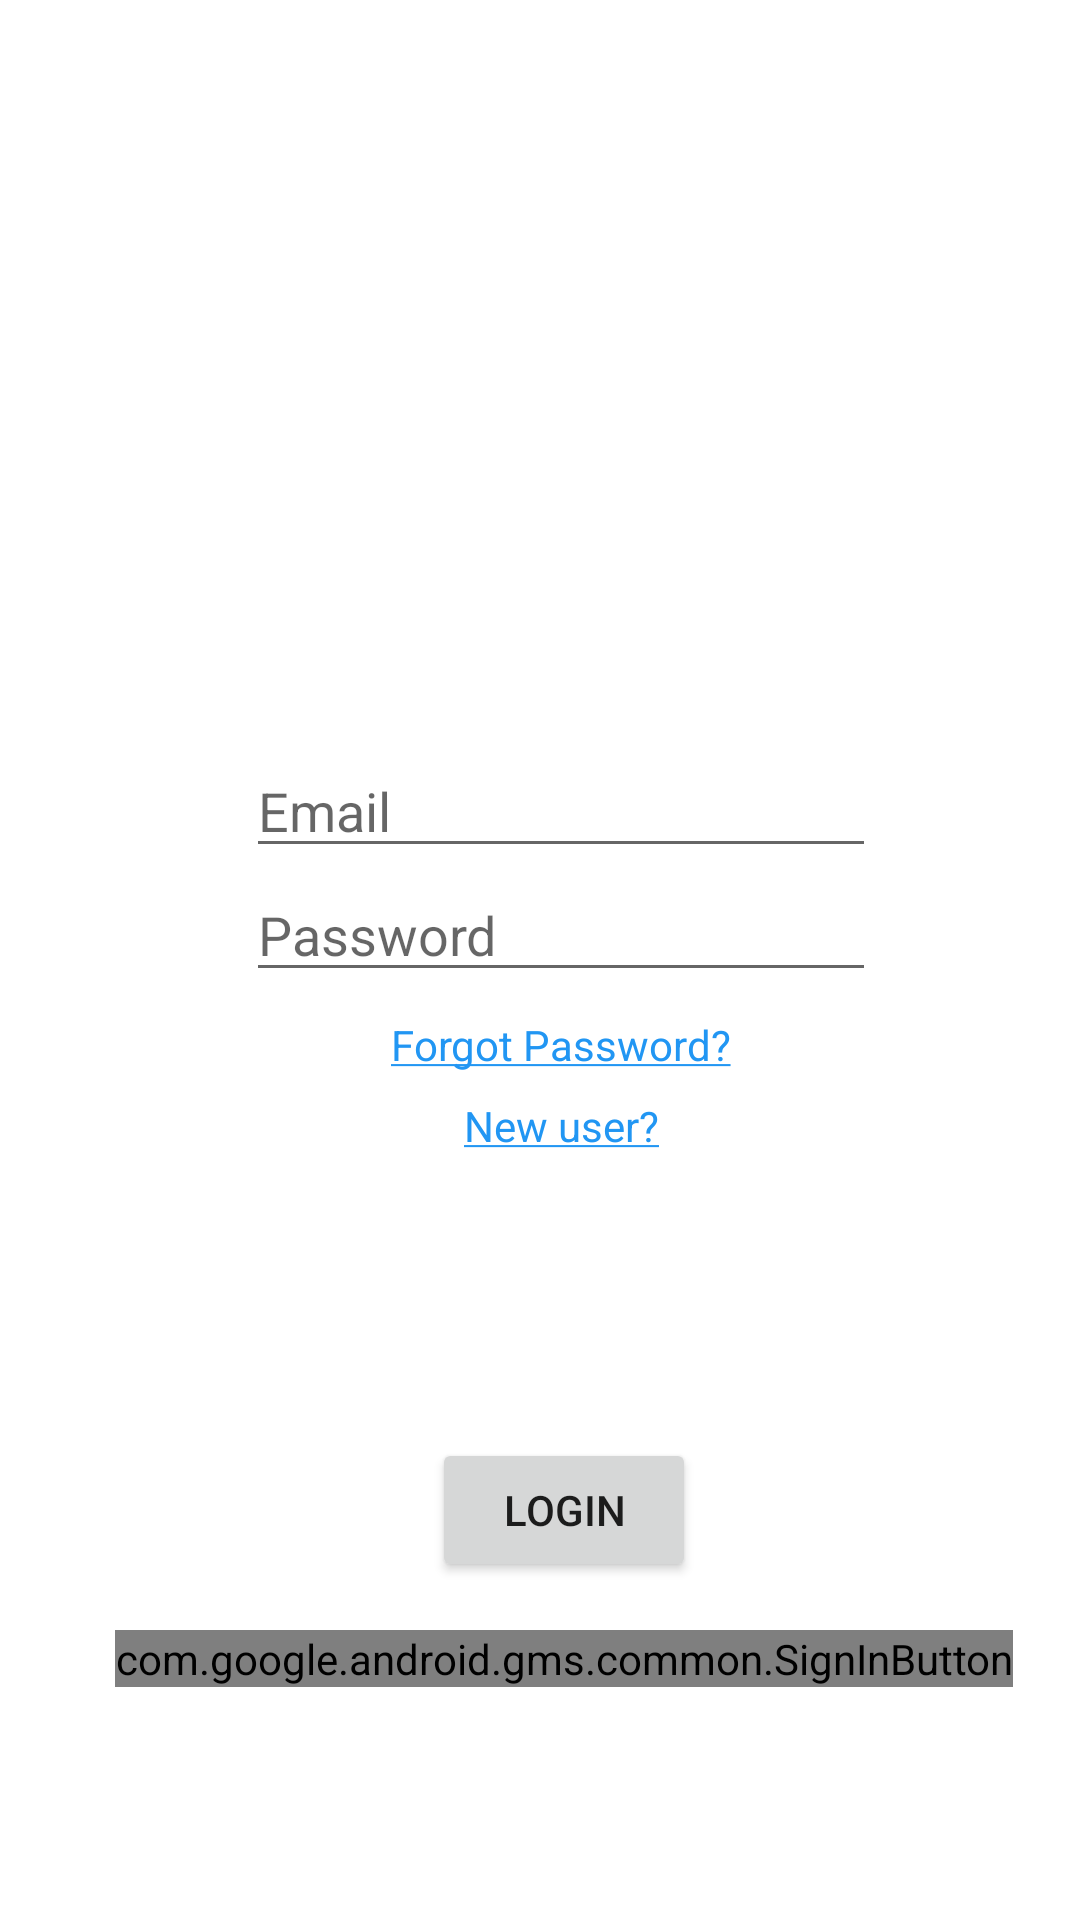

Layout XML and referenced resources for this Android screen:
<!-- AndroidManifest.xml: application theme Theme.Fitbook -->
<!-- res/layout/activity_login.xml -->
<?xml version="1.0" encoding="utf-8"?>
<androidx.constraintlayout.widget.ConstraintLayout xmlns:android="http://schemas.android.com/apk/res/android"
    xmlns:app="http://schemas.android.com/apk/res-auto"
    xmlns:tools="http://schemas.android.com/tools"
    android:layout_width="match_parent"
    android:layout_height="match_parent"
    tools:context=".auth.LoginActivity">

    <EditText
        android:id="@+id/loginEmail"
        android:layout_width="wrap_content"
        android:layout_height="wrap_content"
        android:layout_marginTop="248dp"
        android:ems="10"
        android:hint="Email"
        android:inputType="textEmailAddress"
        app:layout_constraintEnd_toEndOf="parent"
        app:layout_constraintHorizontal_bias="0.547"
        app:layout_constraintStart_toStartOf="parent"
        app:layout_constraintTop_toTopOf="parent" />

    <EditText
        android:id="@+id/loginPassword"
        android:layout_width="wrap_content"
        android:layout_height="wrap_content"
        android:ems="10"
        android:hint="Password"
        android:inputType="textPassword"
        app:layout_constraintEnd_toEndOf="@+id/loginEmail"
        app:layout_constraintStart_toStartOf="@+id/loginEmail"
        app:layout_constraintTop_toBottomOf="@+id/loginEmail" />

    <Button
        android:id="@+id/loginButton"
        android:layout_width="wrap_content"
        android:layout_height="wrap_content"
        android:text="Login"
        app:layout_constraintBottom_toBottomOf="parent"
        app:layout_constraintEnd_toEndOf="@+id/loginPassword"
        app:layout_constraintHorizontal_bias="0.508"
        app:layout_constraintStart_toStartOf="@+id/loginPassword"
        app:layout_constraintTop_toBottomOf="@+id/newUsers"
        app:layout_constraintVertical_bias="0.457" />

    <TextView
        android:id="@+id/forgotPassword"
        android:layout_width="wrap_content"
        android:layout_height="wrap_content"
        android:layout_marginTop="8dp"
        android:autoLink="all"
        android:clickable="true"
        android:focusable="true"
        android:text="@string/forgotPass"
        android:textColor="#2196F3"
        app:layout_constraintEnd_toEndOf="@+id/loginPassword"
        app:layout_constraintStart_toStartOf="@+id/loginPassword"
        app:layout_constraintTop_toBottomOf="@+id/loginPassword" />

    <TextView
        android:id="@+id/newUsers"
        android:layout_width="wrap_content"
        android:layout_height="wrap_content"
        android:layout_marginTop="8dp"
        android:clickable="true"
        android:focusable="true"
        android:text="@string/new_user"
        android:textColor="#2196F3"
        app:layout_constraintEnd_toEndOf="@+id/forgotPassword"
        app:layout_constraintStart_toStartOf="@+id/forgotPassword"
        app:layout_constraintTop_toBottomOf="@+id/forgotPassword" />


    <com.google.android.gms.common.SignInButton
        android:id="@+id/googleButton"
        android:layout_width="wrap_content"
        android:layout_height="wrap_content"
        android:layout_alignParentTop="true"
        android:layout_marginTop="16dp"
        android:text="Text"
        android:textSize="18sp"
        app:layout_constraintEnd_toEndOf="@+id/loginButton"
        app:layout_constraintStart_toStartOf="@+id/loginButton"
        app:layout_constraintTop_toBottomOf="@+id/loginButton" />
</androidx.constraintlayout.widget.ConstraintLayout>
<!-- resources referenced by this layout -->
<resources>
  <string name="forgotPass"><u>Forgot Password?</u></string>
  <string name="new_user"><u>New user?</u></string>
  <style name="Theme.Fitbook" parent="Theme.MaterialComponents.DayNight.DarkActionBar">
          
          <item name="colorPrimary">@color/purple_500</item>
          <item name="colorPrimaryVariant">@color/purple_700</item>
          <item name="colorOnPrimary">@color/white</item>
          
          <item name="colorSecondary">@color/teal_200</item>
          <item name="colorSecondaryVariant">@color/teal_700</item>
          <item name="colorOnSecondary">@color/black</item>
          
          <item name="android:statusBarColor" tools:targetApi="l">?attr/colorPrimaryVariant</item>
          
      </style>
  <!-- not gathered from this repository: default colours our renderer supplied (Android Studio template values) -->
  <color name="purple_500">#FF6200EE</color>
  <color name="purple_700">#FF3700B3</color>
  <color name="teal_200">#FF03DAC5</color>
  <color name="teal_700">#FF018786</color>
  <color name="black">#FF000000</color>
  <color name="white">#FFFFFFFF</color>
</resources>
